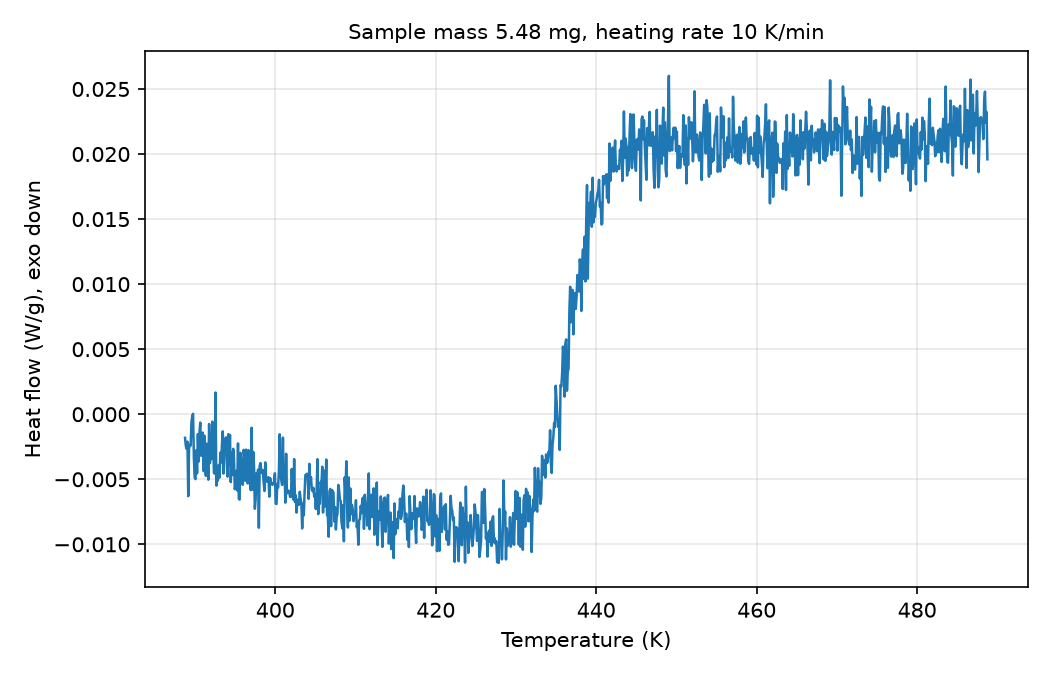

Values plotted in this chart, from the file beside it:
# sample_mass_mg=5.48, heating_rate_K_per_min=10, exo=down
Temperature (K), Heat flow (W/g)
388.8, -0.001814
388.9, -0.00245
388.9, -0.002656
389.1, -0.002107
389.1, -0.006301
389.2, -0.00265
389.4, -0.002347
389.4, -0.00242
389.6, -0.0006072
389.6, -0.0001522
389.8, 3.24898e-05
389.9, -0.003308
389.9, -0.004857
390.1, -0.004987
390.1, -0.002766
390.2, -0.004548
390.4, -0.001528
390.4, -0.003626
390.6, -0.001385
390.6, -0.0006456
390.8, -0.003187
390.9, -0.002435
390.9, -0.00141
391.1, -0.004363
391.1, -0.001641
391.2, -0.004254
391.4, -0.004738
391.4, -0.002261
391.6, -0.002835
391.6, -0.005034
391.8, -0.0007489
391.9, -0.003765
391.9, -0.002792
392.1, -0.003448
392.1, -0.000565
392.2, -0.001482
392.4, -0.004502
392.4, -0.004569
392.6, 0.001665
392.6, -0.00549
392.8, -0.004998
392.9, -0.005096
392.9, -0.003903
393.1, -0.004857
393.1, -0.002962
393.2, -0.003705
393.4, -0.002344
393.4, -0.001313
393.6, -0.004562
393.6, -0.001983
393.8, -0.002059
393.9, -0.001778
393.9, -0.003738
394.1, -0.004795
394.1, -0.001533
394.2, -0.00394
394.4, -0.001594
394.4, -0.005219
394.6, -0.002919
... 942 more rows
